Run: headless pygame with SDL's dummy video driver; simulated clock (each Clock.tick advances the game by its frame time, no real sleeping); random seed 0; keys injected as events and as key.get_pressed() state; no mouse input.
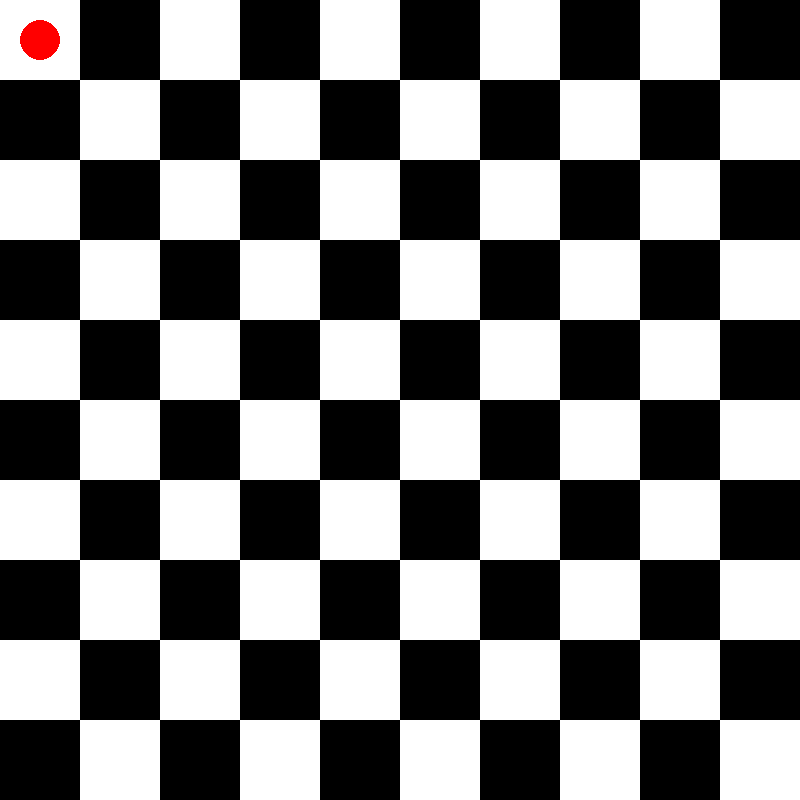
Frame 1 of 4 · flips 1–60 · no input
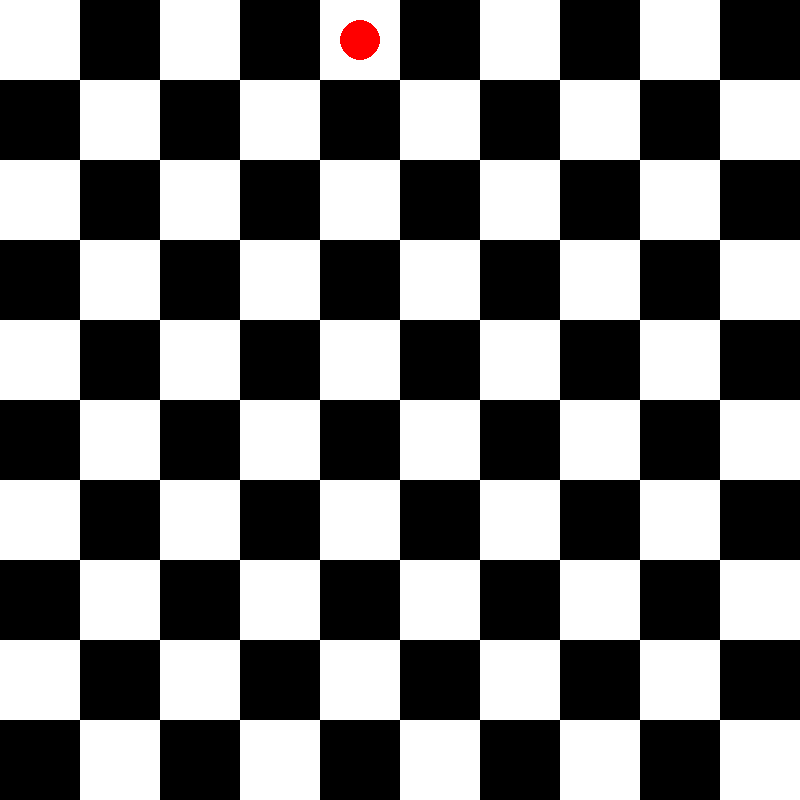
Frame 2 of 4 · flips 61–180 · tapped SPACE, RETURN · held RIGHT (→), D
Frame 3 of 4 · flips 181–300 · held DOWN (↓), S · screen unchanged from frame 2, image omitted
Frame 4 of 4 · flips 301–420 · held LEFT (←), A, UP (↑), W · screen unchanged from frame 3, image omitted

The pygame program that drew these frames:

import pygame
import sys
import random

# Inicializar Pygame
pygame.init()

# Definir algunas constantes
WIDTH, HEIGHT = 800, 800
BLACK = (0, 0, 0)
WHITE = (255, 255, 255)
RED = (255, 0, 0)
GREEN = (0, 255, 0)
BLUE = (0, 0, 255)
FPS = 60

# Crear la ventana
window = pygame.display.set_mode((WIDTH, HEIGHT))
pygame.display.set_caption("Monopoly")

# Definir la clase Tile para representar las casillas del tablero
class Tile:
    def __init__(self, color, rect, name):
        self.color = color
        self.rect = rect
        self.name = name

    def draw(self):
        pygame.draw.rect(window, self.color, self.rect)

# Definir la clase Player para representar al jugador
class Player:
    def __init__(self, color, tile):
        self.color = color
        self.tile = tile

    def move(self, steps):
        # Lógica para mover al jugador
        current_index = tiles.index(self.tile)
        new_index = (current_index + steps) % len(tiles)
        self.tile = tiles[new_index]

    def draw(self):
        pygame.draw.circle(window, self.color, self.tile.rect.center, 20)

# Crear una lista de casillas del tablero
tiles = []
tile_width = WIDTH // 10
tile_height = HEIGHT // 10
for i in range(10):
    for j in range(10):
        if i % 2 == 0:
            if j % 2 == 0:
                color = WHITE
            else:
                color = BLACK
        else:
            if j % 2 == 0:
                color = BLACK
            else:
                color = WHITE
        rect = pygame.Rect(j * tile_width, i * tile_height, tile_width, tile_height)
        name = f"Tile {i * 10 + j + 1}"
        tiles.append(Tile(color, rect, name))

# Crear una instancia del jugador
player = Player(RED, tiles[0])

# Función para lanzar el dado
def roll_dice():
    return random.randint(1, 6)

# Game Loop
clock = pygame.time.Clock()
running = True
while running:
    window.fill(BLUE)

    # Manejar eventos
    for event in pygame.event.get():
        if event.type == pygame.QUIT:
            running = False
        elif event.type == pygame.KEYDOWN:
            if event.key == pygame.K_SPACE:
                steps = roll_dice()
                player.move(steps)

    # Dibujar las casillas del tablero
    for tile in tiles:
        tile.draw()

    # Dibujar al jugador
    player.draw()

    # Actualizar la pantalla
    pygame.display.flip()
    clock.tick(FPS)

# Salir de Pygame
pygame.quit()
sys.exit()
